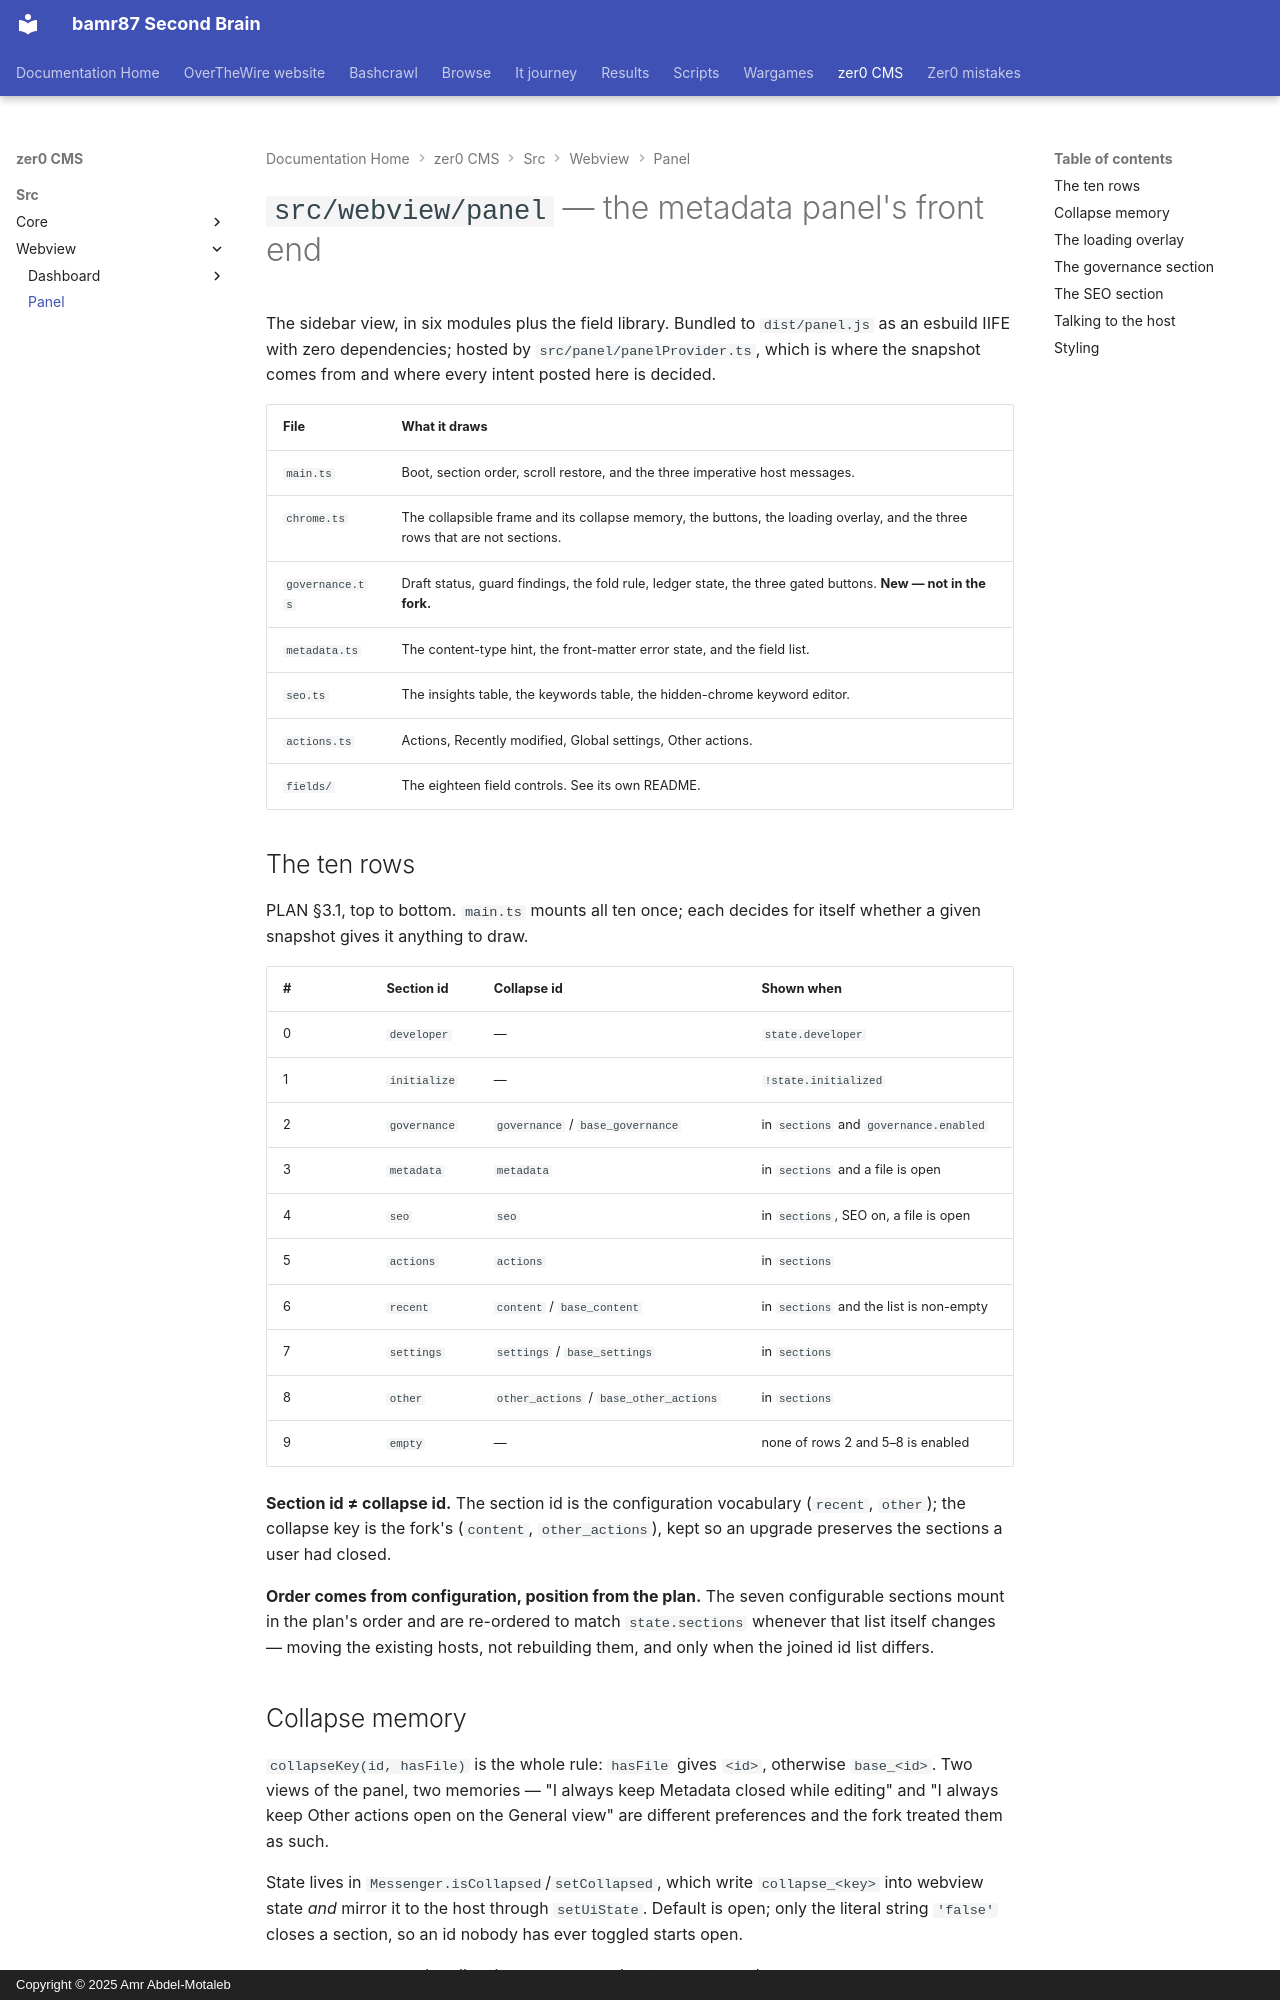

repository: bamr87/README · page: zer0-CMS/src/webview/panel/index.html · generator: mkdocs · copyright: Copyright © 2025 Amr Abdel-Motaleb

---
source_file: src/webview/panel/README.md
source_repo: bamr87/zer0-CMS
source_url: https://github.com/bamr87/zer0-CMS/blob/main/src/webview/panel/README.md
title: '`src/webview/panel` — the metadata panel''s front end'
---
# `src/webview/panel` — the metadata panel's front end

The sidebar view, in six modules plus the field library. Bundled to `dist/panel.js` as an esbuild IIFE with zero dependencies; hosted by `src/panel/panelProvider.ts`, which is where the snapshot comes from and where every intent posted here is decided.

| File | What it draws |
|---|---|
| `main.ts` | Boot, section order, scroll restore, and the three imperative host messages. |
| `chrome.ts` | The collapsible frame and its collapse memory, the buttons, the loading overlay, and the three rows that are not sections. |
| `governance.ts` | Draft status, guard findings, the fold rule, ledger state, the three gated buttons. **New — not in the fork.** |
| `metadata.ts` | The content-type hint, the front-matter error state, and the field list. |
| `seo.ts` | The insights table, the keywords table, the hidden-chrome keyword editor. |
| `actions.ts` | Actions, Recently modified, Global settings, Other actions. |
| `fields/` | The eighteen field controls. See its own README. |

## The ten rows

PLAN §3.1, top to bottom. `main.ts` mounts all ten once; each decides for itself whether a given snapshot gives it anything to draw.

| # | Section id | Collapse id | Shown when |
|---|---|---|---|
| 0 | `developer` | — | `state.developer` |
| 1 | `initialize` | — | `!state.initialized` |
| 2 | `governance` | `governance` / `base_governance` | in `sections` and `governance.enabled` |
| 3 | `metadata` | `metadata` | in `sections` and a file is open |
| 4 | `seo` | `seo` | in `sections`, SEO on, a file is open |
| 5 | `actions` | `actions` | in `sections` |
| 6 | `recent` | `content` / `base_content` | in `sections` and the list is non-empty |
| 7 | `settings` | `settings` / `base_settings` | in `sections` |
| 8 | `other` | `other_actions` / `base_other_actions` | in `sections` |
| 9 | `empty` | — | none of rows 2 and 5–8 is enabled |

**Section id ≠ collapse id.** The section id is the configuration vocabulary (`recent`, `other`); the collapse key is the fork's (`content`, `other_actions`), kept so an upgrade preserves the sections a user had closed.

**Order comes from configuration, position from the plan.** The seven configurable sections mount in the plan's order and are re-ordered to match `state.sections` whenever that list itself changes — moving the existing hosts, not rebuilding them, and only when the joined id list differs.

## Collapse memory

`collapseKey(id, hasFile)` is the whole rule: `hasFile` gives `<id>`, otherwise `base_<id>`. Two views of the panel, two memories — "I always keep Metadata closed while editing" and "I always keep Other actions open on the General view" are different preferences and the fork treated them as such.

State lives in `Messenger.isCollapsed`/`setCollapsed`, which write `collapse_<key>` into webview state *and* mirror it to the host through `setUiState`. Default is open; only the literal string `'false'` closes a section, so an id nobody has ever toggled starts open.

`closeAllSections()` handles the `collapseAll` host message — the `zer0Cms.collapseSections` title-bar command. Handles are pruned by `isConnected` on every use, because the reconciler rebuilds a stale section by clearing its host and the old handle's element is detached, not disposed.
